Run: headless pygame with SDL's dummy video driver; simulated clock (each Clock.tick advances the game by its frame time, no real sleeping); random seed 0; keys injected as events and as key.get_pressed() state; no mouse input.
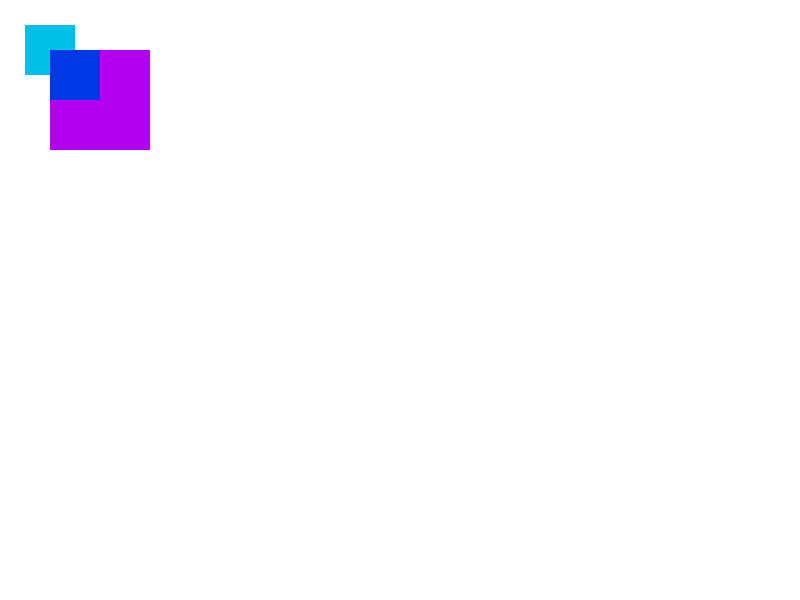
Frame 1 of 4 · flips 1–60 · no input
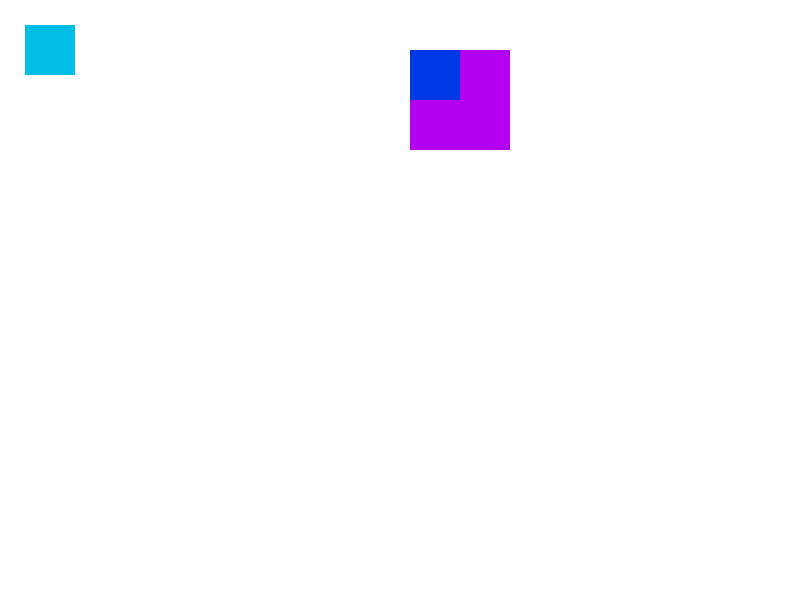
Frame 2 of 4 · flips 61–180 · tapped SPACE, RETURN · held RIGHT (→), D
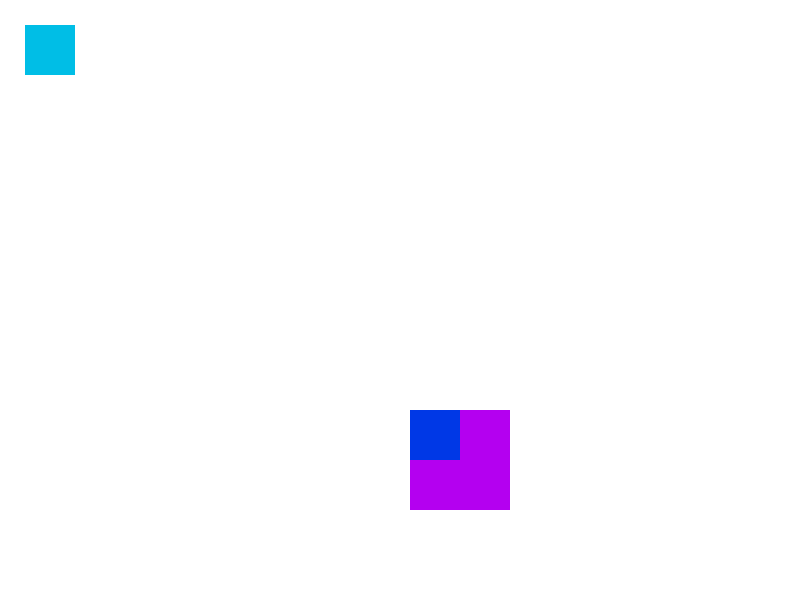
Frame 3 of 4 · flips 181–300 · held DOWN (↓), S
Frame 4 of 4 · flips 301–420 · held LEFT (←), A, UP (↑), W · screen same as frame 1, image omitted

The pygame program that drew these frames:

import pygame
pygame.font.init()
myfont = pygame.font.SysFont('Consolas', 30)
#Window size
width = 800
height = 600
#Create a window
window = pygame.display.set_mode((width, height))
#Set the windows title
pygame.display.set_caption("Hyper Sandbox")

clientNumber = 0
fullScreen = False

#Create a player class
class Player():
  #
  def __init__(self, x, y, width, height, color):
    self.x = x
    self.y = y
    self.width = width
    self.height = height
    self.color = color
    self.rect = (x,y,width,height)
    self.death = []
    self.vel = 3
    self.isAlive = True

  def draw(self,window):
      if self.isAlive:
        pygame.draw.rect(window, self.color, self.rect)
      else:
        #if the player is death it stays in the death location, suffering endlessly lol
        pygame.draw.rect(window, (0,0,0), self.rect)
        self.x = self.death[0]
        self.y = self.death[1]


  def move(self, bullet):
      keys = pygame.key.get_pressed()

      if keys[pygame.K_a]:
          self.x -= self.vel

      if keys[pygame.K_d]:
          self.x += self.vel

      if keys[pygame.K_w]:
          self.y -= self.vel

      if keys[pygame.K_s]:
          self.y += self.vel
          
      self.rect = (self.x, self.y, self.width, self.height)

        
class Monster():
  def __init__(self, x, y, width, height, color):
    self.x = x
    self.y = y
    self.width = width
    self.height = height
    self.color = color
    self.rect = (x,y,width,height)
    self.vel = 3
    self.isAlive = True

  def draw(self,window):
      if self.isAlive:
        pygame.draw.rect(window, self.color, self.rect)
      else:
        pygame.draw.rect(window, (0,0,0), self.rect)
        i = 0;
        #Make the monster bigger and smaller
        #Move the monster out of the screen(Like running away)
        while i<60:
            self.x += 0.5
            i+=i

  def move(self):
    if self.x != width - 10:
      self.x += self.vel

    self.rect = (self.x, self.y, self.width, self.height)

class Bullet():
  def __init__(self, x, y, width, height, color):
    self.x = x
    self.y = y
    self.width = width
    self.height = height
    self.color = color
    self.rect = (x,y,width,height)
    self.vel = 2
    self.isMoving = False
    self.c = 0
  
  def draw(self, window, player):
    if self.isMoving:
      self.x += self.vel
      pygame.draw.rect(window, (255, 0, 0), (self.x, self.y, self.width, self.height))
      if (self.x > width):
        self.isMoving = False
        self.x = player.x
        self.y = player.y
        
    else:
      # self.rect = (player.x, player.y, self.width, self.height)
      self.y = player.y
      self.x = player.x
      pygame.draw.rect(window, self.color, (self.x, self.y, self.width, self.height))

  def shoot(self):
    keys = pygame.key.get_pressed()

    if keys[pygame.K_f] and not self.isMoving:
      self.c += 1
      print("Shooting.", self.c)
      self.isMoving = True





# END CLASSES
def stateWindow(window,bgcolor,text,color):
    window.fill(bgcolor)
    text_surface = myfont.render(text, False, color)
    window.blit(text_surface,(0,0))

def deathWindow(window):
  bgcolor = (50,50,50)
  text = 'You died.'
  color = (255,0,0)
  stateWindow(window,bgcolor,text,color)

def winWindow(window):
    bgcolor = (200,200,200)
    text = 'You Won.'
    color = (0,255,0)
    stateWindow(window,bgcolor,text,color)

def redrawWindow(window,player,m,bullet):
  if player.isAlive:
    window.fill((255,255,255))
  else:
    deathWindow(window)
  #Fill the windows before drawing the player otherwise it doesn't work
  player.draw(window)
  m.draw(window)
  bullet.draw(window, player)
  pygame.display.update()

def screenControl():
  keys = pygame.key.get_pressed()

  if keys[pygame.K_F11]:
    pygame.display.set_mode((0, 0), pygame.FULLSCREEN)


  elif keys[pygame.K_F10]:
    pygame.display.set_mode((width, height))


  print("itIsInFullScreen", fullScreen)

def playerDeath(player):
  # Screen sizes
  w, h = pygame.display.get_surface().get_size()
  if player.x < 0 or player.y < 0:
    player.isAlive = False

  elif player.x > w or player.y > h:
    player.isAlive = False

  if not player.death and not player.isAlive:
    #save death location, to use on draw()
    player.death = [player.x, player.y]

#Main loop
def main():
  run = True
  #Instantiate the object, from the class Player
  b = Bullet(25,25,50,50,(0,56,230))
  p = Player(50,50,100,100,(180,0,240))
  m = Monster(25,25,50,50,(0,190,230))

  while run:
    for event in pygame.event.get():
      if event.type == pygame.QUIT:
        run = False
        pygame.quit()
    p.move(b)
    # m.move()
    b.shoot()

    playerDeath(p)
    redrawWindow(window,p,m,b)
    # screenControl()

main()
